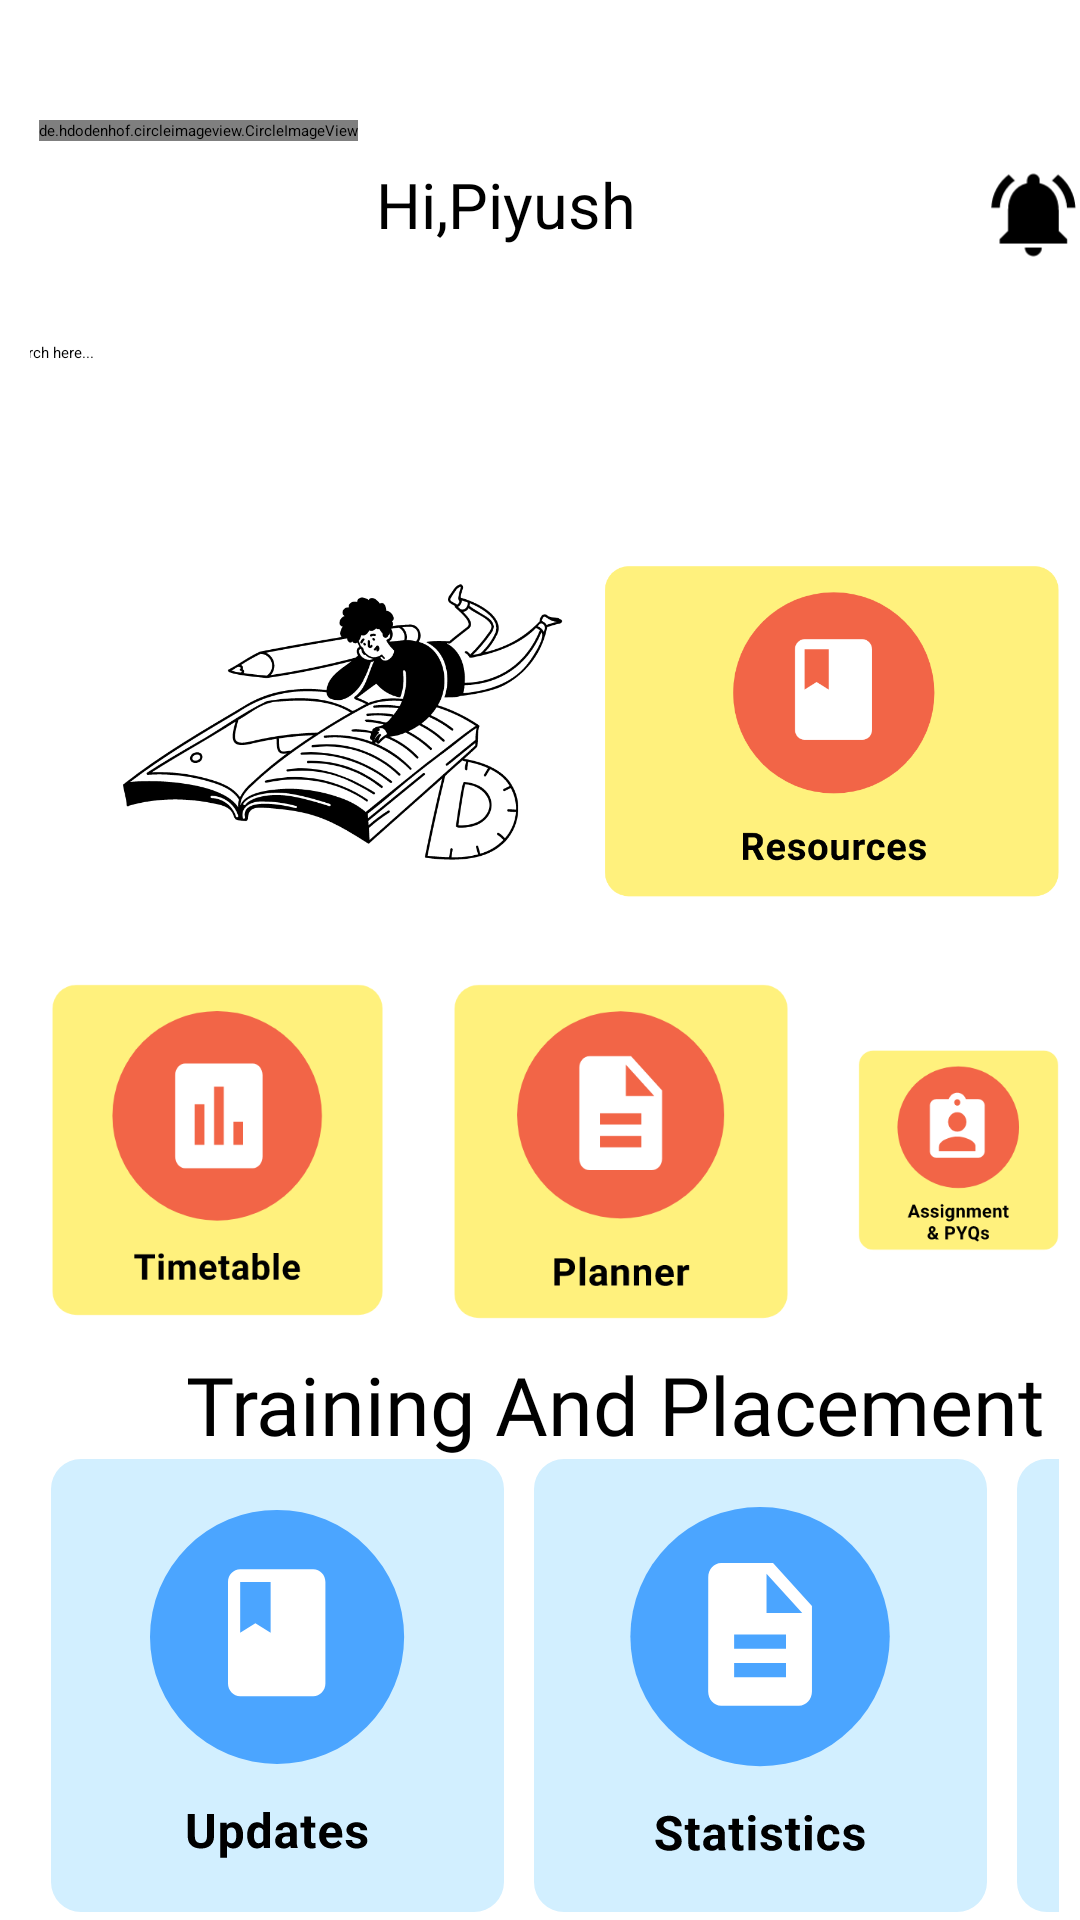

This screen was rendered from an Android layout file. Write that file and the resources it references.
<!-- AndroidManifest.xml: application theme Theme.CampusSafetyApp -->
<!-- res/layout/activity_academic_home.xml -->
<?xml version="1.0" encoding="utf-8"?>
<androidx.constraintlayout.widget.ConstraintLayout xmlns:android="http://schemas.android.com/apk/res/android"
    xmlns:app="http://schemas.android.com/apk/res-auto"
    xmlns:tools="http://schemas.android.com/tools"
    android:id="@+id/main"
    android:layout_width="match_parent"
    android:layout_height="match_parent"
    tools:context=".AcademicHomePage.AcademicHomeActivity">

    <LinearLayout
        android:id="@+id/profilebar"
        app:layout_constraintTop_toTopOf="parent"
        android:layout_width="match_parent"
        android:layout_height="wrap_content"
        android:orientation="horizontal"
        android:layout_marginTop="40dp"
        >
        <de.hdodenhof.circleimageview.CircleImageView
            android:layout_width="wrap_content"
            android:layout_height="wrap_content"
            android:src="@drawable/profile"
            android:layout_marginLeft="13dp"
            android:id="@+id/profile"
            ></de.hdodenhof.circleimageview.CircleImageView>

        <TextView
            android:layout_width="wrap_content"
            android:layout_height="wrap_content"
            android:fontFamily="sans-serif"
            android:text="Hi,Piyush"
            android:layout_marginTop="14dp"
            android:layout_marginLeft="6dp"
            android:id="@+id/name"
            android:textSize="21dp"></TextView>

        <ImageView
            android:layout_width="35dp"
            android:layout_height="50dp"
            android:layout_marginLeft="115dp"
            android:id="@+id/bell"
            android:layout_marginTop="6.5dp"
            android:src="@drawable/notifications_active" />
        <ImageView
            android:layout_width="35dp"
            android:layout_height="55dp"
            android:src="@drawable/setting_4"
            android:layout_marginTop="2dp"
            android:layout_marginLeft="20dp"/>


    </LinearLayout>
    <LinearLayout
        android:id="@+id/searchbar"
        app:layout_constraintTop_toBottomOf="@id/profilebar"
        android:layout_width="match_parent"
        android:layout_height="50dp"
        android:layout_margin="10dp"
        android:background="@drawable/background"
        android:orientation="vertical"
        android:gravity="center">

        <SearchView

            android:id="@+id/searchView"
            android:layout_width="390dp"
            android:layout_height="wrap_content"
            android:layout_gravity="center"
            android:queryHint="Search here..."
            android:iconifiedByDefault="false"/>
    </LinearLayout>
    <LinearLayout
        app:layout_constraintTop_toBottomOf="@id/searchbar"
        android:layout_width="match_parent"
        android:layout_height="485dp"
        android:layout_margin="7dp"
        android:orientation="vertical"
        android:background="@drawable/background">
        <LinearLayout
            android:layout_width="wrap_content"
            android:layout_height="wrap_content"
            android:orientation="horizontal">
            <ImageView
                android:layout_width="wrap_content"
                android:layout_height="wrap_content"
                android:id="@+id/studyman"
                android:layout_marginLeft="30dp"
                android:src="@drawable/student_studying"/>
            <ImageView
                android:layout_width="wrap_content"
                android:layout_height="wrap_content"
                android:src="@drawable/resource"
                android:layout_marginTop="10dp"
                android:layout_marginLeft="10dp"/>

        </LinearLayout>

        <LinearLayout
            android:layout_width="wrap_content"
            android:layout_height="wrap_content"
            android:layout_marginTop="10dp">
            <ImageView
                android:layout_width="wrap_content"
                android:layout_height="wrap_content"
                android:layout_marginLeft="10dp"
                android:src="@drawable/time"/>
            <ImageView
                android:id="@+id/taskPlanner"
                android:layout_width="wrap_content"
                android:layout_height="wrap_content"
                android:clickable="true"
                android:focusable="true"
                android:layout_marginLeft="23dp"
                android:src="@drawable/plan"/>
            <ImageView
                android:layout_width="wrap_content"
                android:layout_height="wrap_content"
                android:layout_marginLeft="23dp"
                android:src="@drawable/assign"/>
        </LinearLayout>

        <TextView
            android:layout_width="wrap_content"
            android:layout_height="wrap_content"
            android:layout_marginLeft="55dp"
            android:layout_marginTop="10dp"
            android:fontFamily="@font/bakbak_one"
            android:text="Training And Placement"
            android:textSize="27dp" />

        <HorizontalScrollView
            android:layout_width="wrap_content"
            android:layout_height="wrap_content"
            android:contentDescription="@string/example_7_title"
            android:fillViewport="true"
            android:scrollbars="horizontal">

            <LinearLayout
                android:layout_width="wrap_content"
                android:layout_height="wrap_content"
                android:orientation="horizontal">

                <ImageView
                    android:id="@+id/update"
                    android:layout_width="wrap_content"
                    android:layout_height="wrap_content"
                    android:layout_marginLeft="10dp"
                    android:src="@drawable/update" />

                <ImageView
                    android:id="@+id/statistic"
                    android:layout_width="wrap_content"
                    android:layout_height="wrap_content"
                    android:layout_marginLeft="10dp"
                    android:src="@drawable/statistic" />

                <ImageView
                    android:id="@+id/portal"
                    android:layout_width="wrap_content"
                    android:layout_height="wrap_content"
                    android:layout_marginLeft="10dp"
                    android:src="@drawable/portal" />

                <ImageView
                    android:layout_width="wrap_content"
                    android:layout_height="wrap_content"
                    android:layout_marginLeft="10dp"

                    android:src="@drawable/resume" />


            </LinearLayout>
        </HorizontalScrollView>


    </LinearLayout>



</androidx.constraintlayout.widget.ConstraintLayout>
<!-- resources referenced by this layout -->
<resources>
  <!-- drawable assign: vector/xml drawable (drawable, 15521 chars, omitted) -->
  <!-- drawable background (drawable) -->
  <?xml version="1.0" encoding="utf-8"?>
  <shape xmlns:android="http://schemas.android.com/apk/res/android"
      android:shape="rectangle">
      <solid android:color="#FFFFFF"></solid>
      <size android:width="30dp"
          android:height="8dp"/>
      <corners android:radius="14dp"/>
  </shape>
  <!-- drawable notifications_active (drawable) -->
  <vector xmlns:android="http://schemas.android.com/apk/res/android"
      android:width="27dp"
      android:height="26dp"
      android:viewportWidth="27"
      android:viewportHeight="26">
    <path
        android:pathData="M8.672,4.149L7.123,2.6C4.523,4.582 2.812,7.637 2.66,11.103H4.827C4.989,8.233 6.462,5.72 8.672,4.149ZM22.094,11.103H24.26C24.097,7.637 22.386,4.582 19.797,2.6L18.259,4.149C20.447,5.72 21.931,8.233 22.094,11.103ZM19.959,11.645C19.959,8.319 18.183,5.536 15.085,4.799V4.062C15.085,3.163 14.359,2.438 13.46,2.438C12.561,2.438 11.835,3.163 11.835,4.062V4.799C8.726,5.536 6.961,8.309 6.961,11.645V17.061L4.794,19.228V20.311H22.126V19.228L19.959,17.061V11.645ZM13.46,23.561C13.612,23.561 13.752,23.55 13.893,23.517C14.597,23.366 15.172,22.889 15.453,22.239C15.561,21.979 15.616,21.698 15.616,21.394H11.283C11.294,22.586 12.258,23.561 13.46,23.561Z"
        android:fillColor="#000000"/>
  </vector>
  <!-- drawable plan: vector/xml drawable (drawable, 5867 chars, omitted) -->
  <!-- drawable portal: vector/xml drawable (drawable, 5450 chars, omitted) -->
  <!-- drawable profile: jpg bitmap (drawable, 3281 bytes) -->
  <!-- drawable resource: vector/xml drawable (drawable, 11035 chars, omitted) -->
  <!-- drawable resume: vector/xml drawable (drawable, 7497 chars, omitted) -->
  <!-- drawable setting_4 (drawable) -->
  <vector xmlns:android="http://schemas.android.com/apk/res/android"
      android:width="27dp"
      android:height="26dp"
      android:viewportWidth="27"
      android:viewportHeight="26">
    <path
        android:pathData="M23.697,8.2H17.653C17.23,8.2 16.895,7.864 16.895,7.442C16.895,7.019 17.23,6.684 17.653,6.684H23.697C24.12,6.684 24.455,7.019 24.455,7.442C24.455,7.864 24.12,8.2 23.697,8.2Z"
        android:fillColor="#292D32"/>
    <path
        android:pathData="M7.585,8.2H3.555C3.133,8.2 2.797,7.864 2.797,7.442C2.797,7.019 3.133,6.684 3.555,6.684H7.585C8.007,6.684 8.343,7.019 8.343,7.442C8.343,7.864 7.996,8.2 7.585,8.2Z"
        android:fillColor="#292D32"/>
    <path
        android:pathData="M11.611,11.722C13.974,11.722 15.89,9.806 15.89,7.443C15.89,5.08 13.974,3.164 11.611,3.164C9.248,3.164 7.332,5.08 7.332,7.443C7.332,9.806 9.248,11.722 11.611,11.722Z"
        android:fillColor="#292D32"/>
    <path
        android:pathData="M23.702,19.286H19.672C19.25,19.286 18.914,18.95 18.914,18.528C18.914,18.105 19.25,17.77 19.672,17.77H23.702C24.124,17.77 24.46,18.105 24.46,18.528C24.46,18.95 24.124,19.286 23.702,19.286Z"
        android:fillColor="#292D32"/>
    <path
        android:pathData="M9.6,19.286H3.555C3.133,19.286 2.797,18.95 2.797,18.528C2.797,18.105 3.133,17.77 3.555,17.77H9.6C10.022,17.77 10.358,18.105 10.358,18.528C10.358,18.95 10.011,19.286 9.6,19.286Z"
        android:fillColor="#292D32"/>
    <path
        android:pathData="M15.646,22.812C18.009,22.812 19.925,20.896 19.925,18.533C19.925,16.17 18.009,14.254 15.646,14.254C13.283,14.254 11.367,16.17 11.367,18.533C11.367,20.896 13.283,22.812 15.646,22.812Z"
        android:fillColor="#292D32"/>
  </vector>
  <!-- drawable statistic: vector/xml drawable (drawable, 10793 chars, omitted) -->
  <!-- drawable student_studying: vector/xml drawable (drawable, 23548 chars, omitted) -->
  <!-- drawable time: vector/xml drawable (drawable, 7877 chars, omitted) -->
  <!-- drawable update: vector/xml drawable (drawable, 8953 chars, omitted) -->
</resources>
